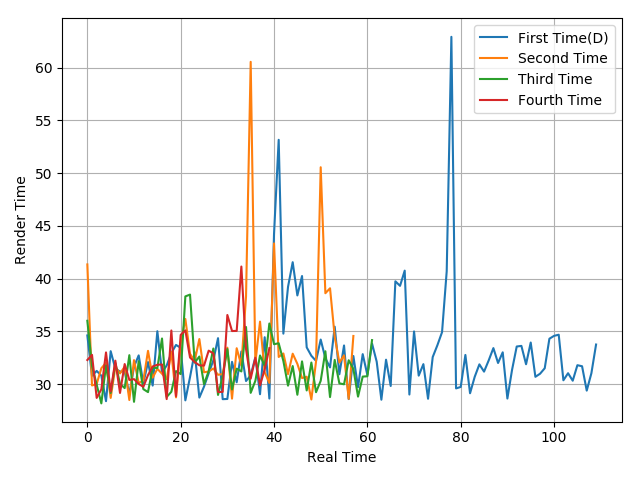

The table this chart was drawn from, first rows:
34.61, 30.78, 31.25, 30.8, 28.38, 33.12, 31.46, 31.19, 31.2, 29.02, 31.65, 32.72, 30.08, 32.09, 29.86, 35.01, 31.1, 31.76, 32.95, 33.71, 33.44, 28.46, 30.66, 33.01
41.34, 29.87, 30.01, 31.5, 32.02, 28.69, 31.61, 31.01, 31.65, 28.49, 32.27, 30.1, 30.34, 33.15, 30.61, 31.45, 30.98, 30.47, 33.04, 28.74, 33.88, 36.17, 32.87, 32.19
36, 31.74, 29.95, 28.17, 31.77, 29.16, 32, 30.03, 29.62, 32.74, 28.32, 32.17, 29.52, 29.24, 31.55, 31.52, 34.32, 28.78, 29.27, 31.23, 30.95, 38.31, 38.48, 32.04
32.28, 32.77, 28.69, 29.5, 33, 29.3, 32.22, 29.16, 31.9, 30.39, 30.47, 30.01, 29.74, 30.85, 31.67, 31.83, 31.86, 28.58, 35.08, 28.86, 34.66, 35.09, 32.52, 32.09
